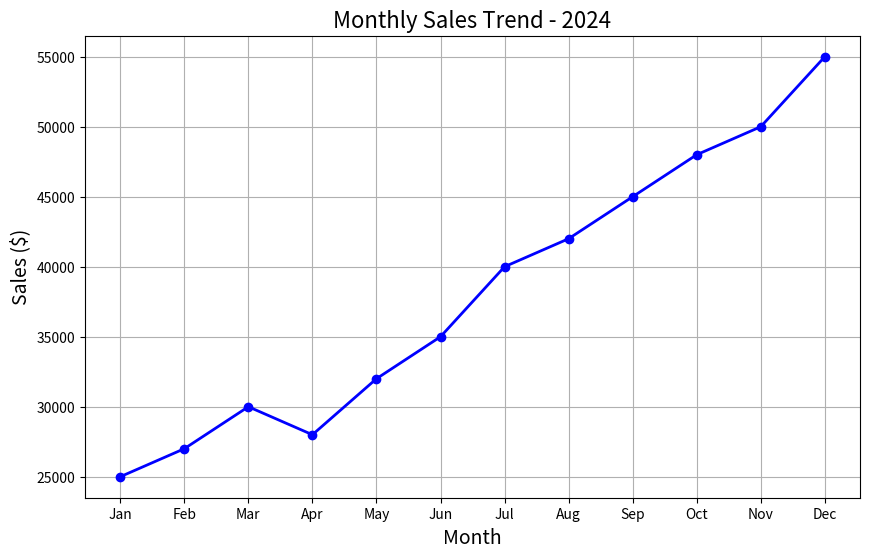

Reproduce this figure in Python.
import numpy as np
import pandas as pd 
import matplotlib.pyplot as plt

data = {
    'Month':['Jan', 'Feb', 'Mar', 'Apr', 'May', 'Jun', 'Jul', 'Aug', 'Sep', 'Oct', 'Nov', 'Dec'],
    'Sales':[25000,27000,30000,28000,32000,35000,40000,42000,45000,48000,50000,55000]
}

#convert to dataframe
df = pd.DataFrame(data)
print(df)

#Basic statistics
mean_sales = np.mean( df['Sales'])
max_sales = np.max( df['Sales'])
min_sales = np.min( df['Sales'])
std_dev_sales = np.std( df['Sales'])

print(f"Mean Sales: ${mean_sales:,.0f}")
print(f"Max Sales: ${max_sales:,.0f}")
print(f"Min Sales: ${min_sales:,.0f}")
print(f"Standard Deviation of Sales: ${std_dev_sales:,.0f}")

#identify best and worst months
best_month = df.loc[df['Sales'].idxmax(), 'Month']
worst_month = df.loc[df['Sales'].idxmin(), 'Month']

print(f"Best Month: {best_month}")
print(f"Worst Month: {worst_month}")

plt.figure(figsize=(10,6))
plt.plot(df['Month'], df['Sales'], marker='o', linestyle='-',linewidth=2, color='b')
plt.title('Monthly Sales Trend - 2024', fontsize=16)
plt.xlabel('Month', fontsize=14)
plt.ylabel('Sales ($)', fontsize=14)
plt.grid(True)
plt.show()